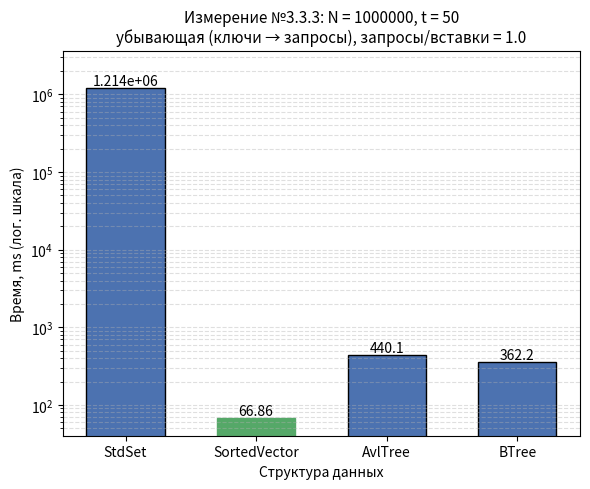

This chart was generated by the following Python code:
#!/usr/bin/env python3
"""
Гистограмма результатов Измерения №3.3.3.

Оси:
  Ox -- структура данных (StdSet, SortedVector, AvlTree, BTree);
  Oy -- время обработки потока команд, ms;
  если разброс времён max/min >= 10, Oy переводится в логарифмический
  масштаб (иначе столбцы маленьких значений не видны);
Заголовок -- параметры опыта из REPORT.md.

Источник чисел (по приоритету):
  1) --json <файл> -- JSON googlebenchmark (--benchmark_out=results.json);
     имена бенчмарков ожидаются вида Set333 / Vector333 / AvlTree333 / BTree333
     (или любые -- берутся как есть), поле real_time в ms;
  2) значения по умолчанию -- прогон на data_3_3_3.txt, t = 50:
     Set 1.219e+06, Vector 368, Avl 872, BTree 838.

Запуск:
  python3 research/generators/plot_histogram_3_3_3.py
  python3 research/generators/plot_histogram_3_3_3.py --json results_3_3_3.json \
      --out research/pictures/histogram_3_3_3.png
"""

import argparse
import json
import os

import matplotlib
matplotlib.use("Agg")  # сохранение в файл без GUI
import matplotlib.pyplot as plt

# ==== параметры опыта (заголовок гистограммы) ====
TITLE = ("Измерение №3.3.3: N = 1000000, t = 50\n"
         "убывающая (ключи → запросы), запросы/вставки = 1.0")

# ==== результаты прогона по умолчанию (Time, ms) ====
DEFAULT_LABELS = ["StdSet", "SortedVector", "AvlTree", "BTree"]
DEFAULT_TIMES_MS = [1.214e+06, 66.86, 440.1, 362.2]

# соответствие имён бенчмарков из JSON понятным подписям
JSON_NAME_MAP = {
    "Set333": "StdSet",
    "Vector333": "SortedVector",
    "AvlTree333": "AvlTree",
    "BTree333": "BTree",
}

DEFAULT_OUT = os.path.join("research", "pictures", "histogram_3_3_3.png")


def load_from_json(path):
    """Читает JSON googlebenchmark: [(label, real_time_ms), ...]."""
    with open(path, encoding="utf-8") as f:
        data = json.load(f)

    labels, times = [], []
    for bm in data["benchmarks"]:
        name = bm["name"]
        labels.append(JSON_NAME_MAP.get(name, name))
        t = bm["real_time"]
        unit = bm.get("time_unit", "ms")
        if unit == "us":
            t /= 1000.0
        elif unit == "ns":
            t /= 1_000_000.0
        times.append(t)
    return labels, times


def parse_args():
    p = argparse.ArgumentParser(description=__doc__,
                                formatter_class=argparse.RawDescriptionHelpFormatter)
    p.add_argument("--json", type=str, default=None,
                   help="JSON googlebenchmark (--benchmark_out) вместо значений по умолчанию")
    p.add_argument("--out", type=str, default=DEFAULT_OUT,
                   help="путь к сохраняемому PNG")
    return p.parse_args()


def main():
    args = parse_args()

    if args.json:
        labels, times = load_from_json(args.json)
    else:
        labels, times = DEFAULT_LABELS, DEFAULT_TIMES_MS

    fig, ax = plt.subplots(figsize=(6, 5))
    bars = ax.bar(labels, times, color="#4C72B0", edgecolor="black", width=0.6)

    # подписи значений над столбцами
    for bar, t in zip(bars, times):
        ax.text(bar.get_x() + bar.get_width() / 2, bar.get_height(),
                f"{t:.4g}", ha="center", va="bottom", fontsize=10)

    # отметим победителя
    best = times.index(min(times))
    bars[best].set_color("#55A868")

    ax.set_xlabel("Структура данных")
    ax.set_title(TITLE, fontsize=11)

    # большой разброс времён -- логарифмическая шкала, иначе слабые столбцы
    # визуально исчезают рядом с StdSet
    use_log = max(times) / min(times) >= 10
    if use_log:
        ax.set_yscale("log")
        ax.set_ylim(min(times) * 0.6, max(times) * 3.0)
        ax.grid(axis="y", which="both", linestyle="--", alpha=0.4)
        ax.set_ylabel("Время, ms (лог. шкала)")
    else:
        ax.set_ylabel("Время, ms")
        ax.grid(axis="y", linestyle="--", alpha=0.4)
        ax.set_ylim(0, max(times) * 1.15)

    out_dir = os.path.dirname(args.out)
    if out_dir:
        os.makedirs(out_dir, exist_ok=True)
    fig.tight_layout()
    fig.savefig(args.out, dpi=200)
    print(f"histogram saved to {args.out}")
    for label, t in zip(labels, times):
        print(f"  {label:<14} {t:.4g} ms")


if __name__ == "__main__":
    main()
